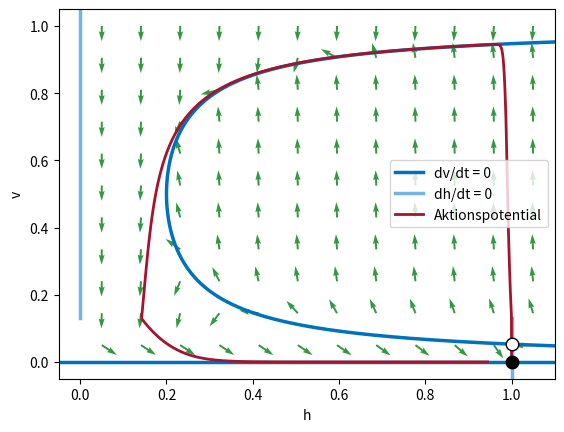

Recreate this plot in Python.
# Abb. 4.24: Phasenebene des Mitchell-Schaeffer-Modells (Buch, Abschnitt 4.5, Gl. 4.20)
# dv/dt = h v^2 (1 - v)/tin - v/tout + J0,  dh/dt = (1 - h)/topen für v < vgate, -h/tclose sonst;  J0 = 0
# Nullklinen, Richtungsfeld, Ruhezustand (1, 0), Schwelle und das Aktionspotential nach einem Reiz bei t = 1 ms
# (c) 2026 Philipp Kügler · Programm zum Buch „Dynamische Systeme in den Lebenswissenschaften“ · MIT-Lizenz (siehe LICENSE)
import numpy as np
import matplotlib.pyplot as plt
tin, tout, topen, tclose, vgate = 0.3, 6.0, 100.0, 115.0, 0.13      # Parameter in ms
hc = 4 * tin / tout

def simuliere(T, J0=0.0, reize=(), J=0.2, dauer=2.0, dt=0.01):
    """Euler-Verfahren für das Mitchell-Schaeffer-Modell mit konstantem Strom J0 und Reizen der Stärke J."""
    N = int(round(T / dt)); t = dt * np.arange(N + 1)
    Jt = np.full(N + 1, J0)
    for s in reize:
        Jt[(t >= s - 1e-9) & (t < s + dauer - 1e-9)] += J
    v = np.zeros(N + 1); h = np.ones(N + 1)
    for n in range(N):
        dv = h[n] * v[n]**2 * (1 - v[n]) / tin - v[n] / tout + Jt[n]
        dh = (1 - h[n]) / topen if v[n] < vgate else -h[n] / tclose
        v[n + 1] = v[n] + dt * dv; h[n + 1] = h[n] + dt * dh
    return t, v, h

def nullklinen(ax, J0):
    v = np.linspace(0.003, 0.997, 2000)
    H = (v / tout - J0) / (v**2 * (1 - v) / tin)          # dv/dt = 0 nach h aufgelöst
    m = (H >= -0.05) & (H <= 1.1)
    ax.plot(H[m], v[m], color=(0, 0.447, 0.741), lw=2.5, label="dv/dt = 0")
    if J0 == 0: ax.plot([-0.05, 1.1], [0, 0], color=(0, 0.447, 0.741), lw=2.5)
    ax.plot([1, 1], [-0.05, vgate], color=(0.45, 0.70, 0.90), lw=2.5, label="dh/dt = 0")
    ax.plot([0, 0], [vgate, 1.05], color=(0.45, 0.70, 0.90), lw=2.5)

def feld(ax, J0):
    hg, vg = np.meshgrid(np.linspace(0.05, 1.05, 12), np.linspace(0.05, 1.0, 11))
    dv = hg * vg**2 * (1 - vg) / tin - vg / tout + J0
    dh = np.where(vg < vgate, (1 - hg) / topen, -hg / tclose)
    L = np.hypot(dh, dv)
    ax.quiver(hg, vg, dh / L, dv / L, color=(0.2, 0.6, 0.25), angles="xy", scale_units="xy", scale=22, width=0.004)

t, v, h = simuliere(500, reize=[1.0])
vs = (1 - np.sqrt(1 - hc)) / 2
print(f"Ruhezustand (h, v) = (1, 0),  Schwelle (1, {vs:.4f}),  Spitze des Aktionspotentials v = {v.max():.4f}")
print(f"nach 500 ms: (h, v) = ({h[-1]:.4f}, {v[-1]:.4f})")
fig, ax = plt.subplots()
feld(ax, 0); nullklinen(ax, 0)
ax.plot(h, v, color=(0.64, 0.08, 0.18), lw=2, label="Aktionspotential")
ax.plot(1, 0, "ko", ms=9); ax.plot(1, vs, "o", mfc="w", mec="k", ms=9)
ax.set_xlim(-0.05, 1.1); ax.set_ylim(-0.05, 1.05); ax.set_xlabel("h"); ax.set_ylabel("v"); ax.legend(loc="center right")
plt.show()
